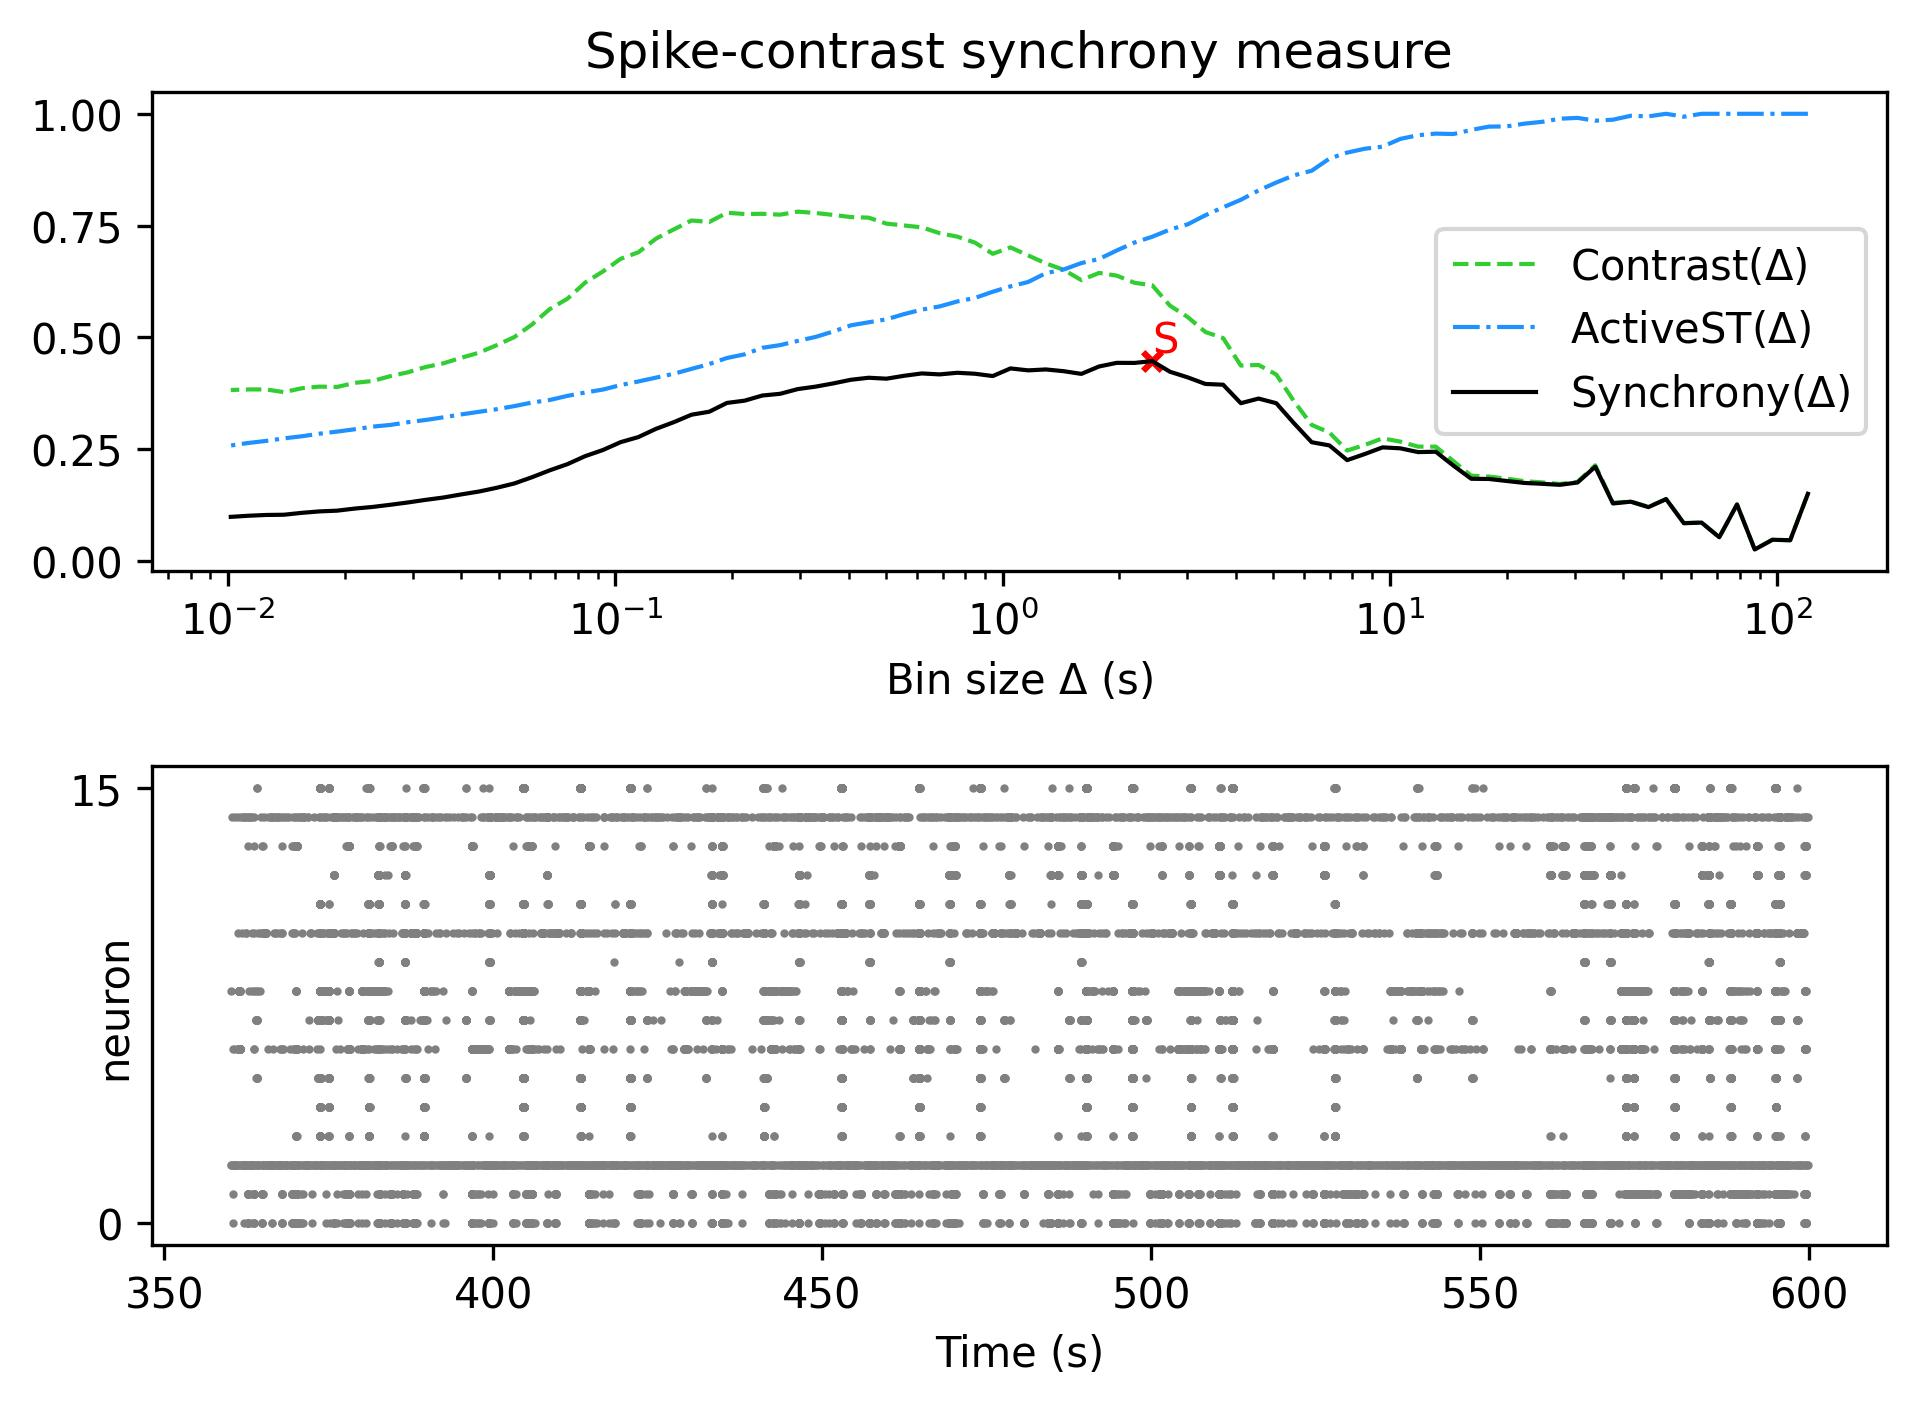

Source data for this figure (header and first rows):
, Spike-contrast (120.0 s), Spike-contrast (108.0 s), Spike-contrast (97.2 s), Spike-contrast (87.48 s), Spike-contrast (78.732 s), Spike-contrast (70.859 s), Spike-contrast (63.773 s), Spike-contrast (57.396 s), Spike-contrast (51.656 s), Spike-contrast (46.49 s), Spike-contrast (41.841 s), Spike-contrast (37.657 s), Spike-contrast (33.892 s), Spike-contrast (30.502 s), Spike-contrast (27.452 s), Spike-contrast (24.707 s), Spike-contrast (22.236 s), Spike-contrast (20.013 s), Spike-contrast (18.011 s), Spike-contrast (16.21 s), Spike-contrast (14.589 s), Spike-contrast (13.13 s), Spike-contrast (11.817 s)
0, 0.1504, 0.04657, 0.04769, 0.02591, 0.1266, 0.05325, 0.08604, 0.08457, 0.1385, 0.1206, 0.1328, 0.1288, 0.2109, 0.1756, 0.1704, 0.1728, 0.1747, 0.1791, 0.1835, 0.184, 0.2133, 0.2445, 0.2436
